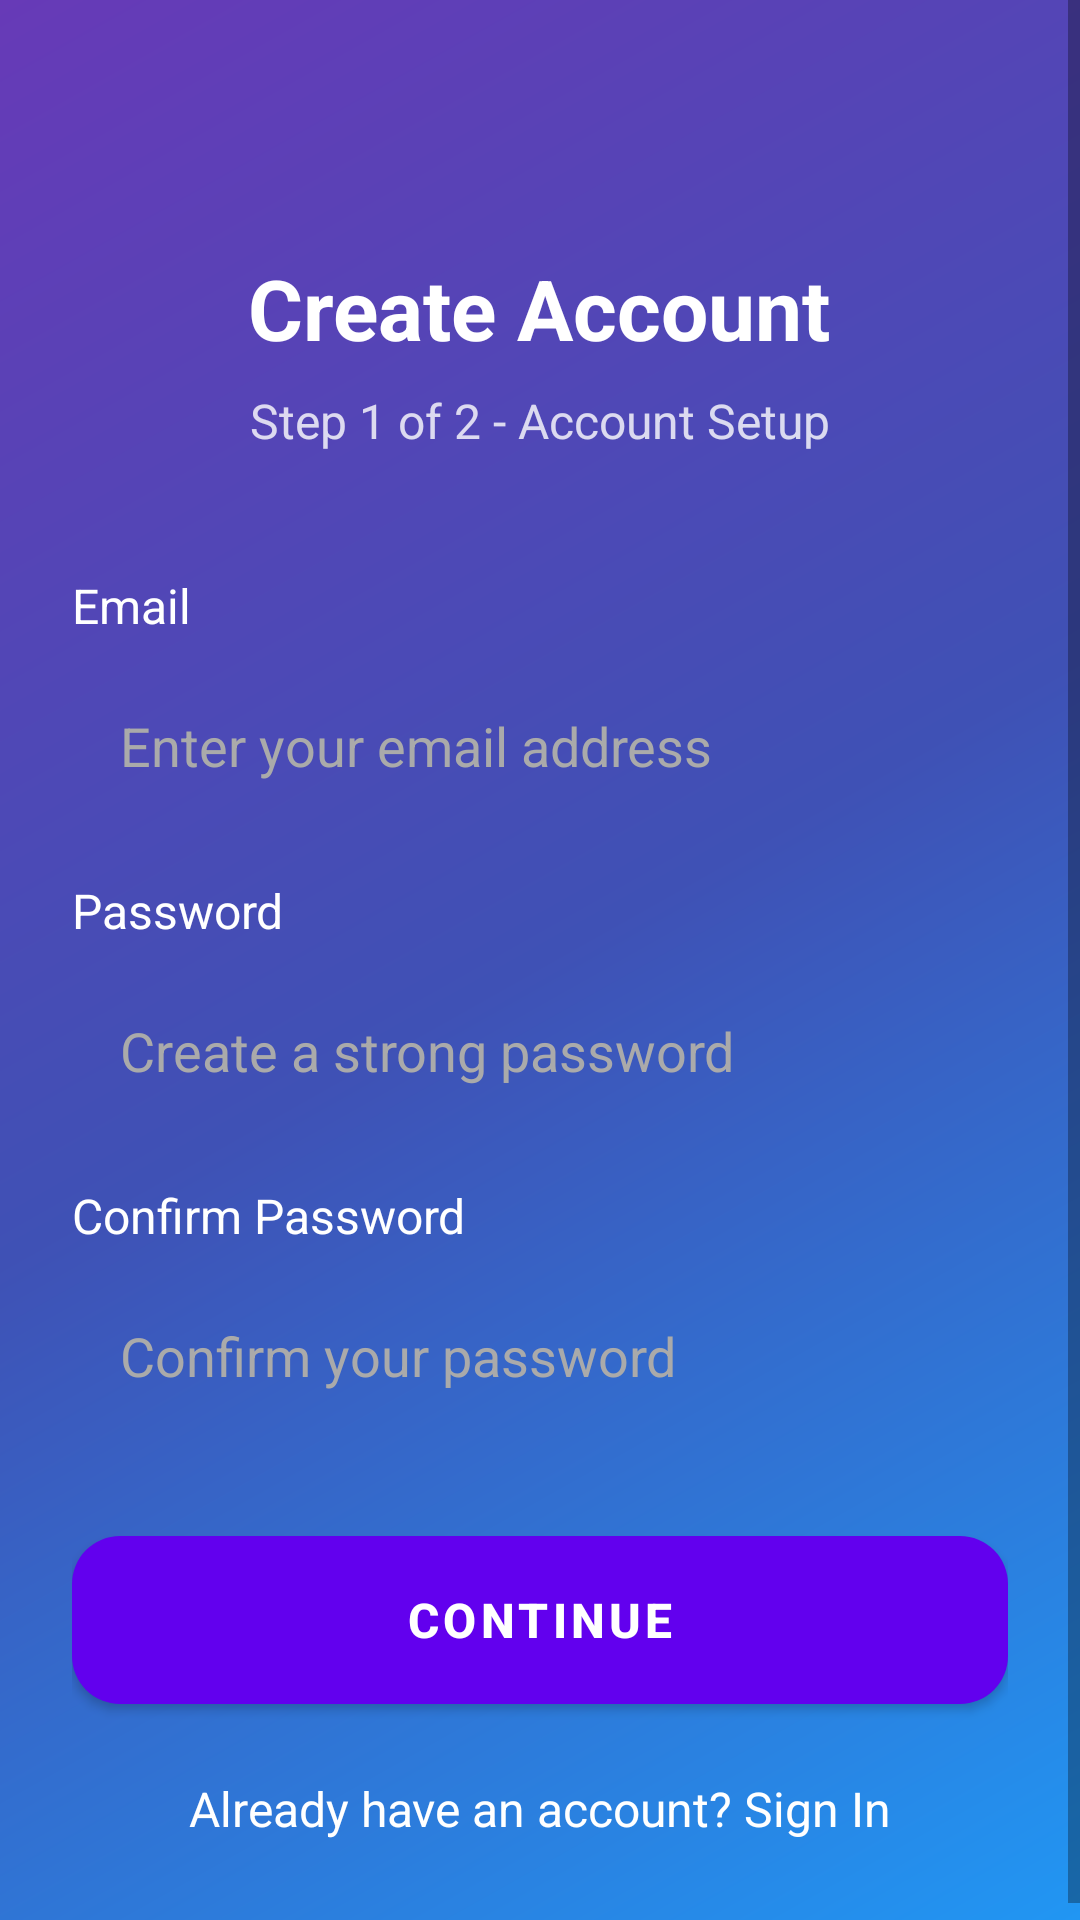

Write the Android layout XML for this screen, with the resource values it uses.
<!-- AndroidManifest.xml: activity theme Theme.TeleCRM -->
<!-- res/layout/activity_signup_step1.xml -->
<?xml version="1.0" encoding="utf-8"?>
<ScrollView xmlns:android="http://schemas.android.com/apk/res/android"
    android:layout_width="match_parent"
    android:layout_height="match_parent"
    android:fillViewport="true"
    android:background="@drawable/gradient_background">

    <LinearLayout
        android:layout_width="match_parent"
        android:layout_height="wrap_content"
        android:orientation="vertical"
        android:padding="24dp"
        android:gravity="center">

        
        <TextView
            android:layout_width="wrap_content"
            android:layout_height="wrap_content"
            android:text="Create Account"
            android:textColor="@android:color/white"
            android:textSize="28sp"
            android:textStyle="bold"
            android:layout_marginTop="60dp"
            android:layout_marginBottom="8dp" />

        <TextView
            android:layout_width="wrap_content"
            android:layout_height="wrap_content"
            android:text="Step 1 of 2 - Account Setup"
            android:textColor="@android:color/white"
            android:textSize="16sp"
            android:alpha="0.8"
            android:layout_marginBottom="40dp" />

        
        <TextView
            android:layout_width="wrap_content"
            android:layout_height="wrap_content"
            android:text="Email"
            android:textColor="@android:color/white"
            android:textSize="16sp"
            android:layout_gravity="start"
            android:layout_marginBottom="8dp" />

        <EditText
            android:id="@+id/editTextEmail"
            android:layout_width="match_parent"
            android:layout_height="56dp"
            android:background="@drawable/rounded_input_background"
            android:hint="Enter your email address"
            android:textColorHint="@android:color/darker_gray"
            android:textColor="@android:color/black"
            android:inputType="textEmailAddress"
            android:padding="16dp"
            android:layout_marginBottom="16dp" />

        
        <TextView
            android:layout_width="wrap_content"
            android:layout_height="wrap_content"
            android:text="Password"
            android:textColor="@android:color/white"
            android:textSize="16sp"
            android:layout_gravity="start"
            android:layout_marginBottom="8dp" />

        <EditText
            android:id="@+id/editTextPassword"
            android:layout_width="match_parent"
            android:layout_height="56dp"
            android:background="@drawable/rounded_input_background"
            android:hint="Create a strong password"
            android:textColorHint="@android:color/darker_gray"
            android:textColor="@android:color/black"
            android:inputType="textPassword"
            android:padding="16dp"
            android:layout_marginBottom="16dp" />

        
        <TextView
            android:layout_width="wrap_content"
            android:layout_height="wrap_content"
            android:text="Confirm Password"
            android:textColor="@android:color/white"
            android:textSize="16sp"
            android:layout_gravity="start"
            android:layout_marginBottom="8dp" />

        <EditText
            android:id="@+id/editTextConfirmPassword"
            android:layout_width="match_parent"
            android:layout_height="56dp"
            android:background="@drawable/rounded_input_background"
            android:hint="Confirm your password"
            android:textColorHint="@android:color/darker_gray"
            android:textColor="@android:color/black"
            android:inputType="textPassword"
            android:padding="16dp"
            android:layout_marginBottom="32dp" />

        
        <Button
            android:id="@+id/buttonNext"
            android:layout_width="match_parent"
            android:layout_height="56dp"
            android:text="CONTINUE"
            android:textColor="@android:color/white"
            android:textSize="16sp"
            android:textStyle="bold"
            android:background="@drawable/primary_button_background"
            android:layout_marginBottom="16dp" />

        
        <TextView
            android:id="@+id/textViewSignIn"
            android:layout_width="wrap_content"
            android:layout_height="wrap_content"
            android:text="Already have an account? Sign In"
            android:textColor="@android:color/white"
            android:textSize="16sp"
            android:layout_gravity="center"
            android:padding="8dp" />

    </LinearLayout>

</ScrollView>
<!-- resources referenced by this layout -->
<resources>
  <!-- drawable gradient_background (drawable) -->
  <?xml version="1.0" encoding="utf-8"?>
  <shape xmlns:android="http://schemas.android.com/apk/res/android">
      <gradient
          android:angle="135"
          android:startColor="#2196F3"
          android:centerColor="#3F51B5"
          android:endColor="#673AB7"
          android:type="linear" />
  </shape>
  <!-- drawable primary_button_background (drawable) -->
  <?xml version="1.0" encoding="utf-8"?>
  <selector xmlns:android="http://schemas.android.com/apk/res/android">
  
      
      <item android:state_pressed="true">
          <shape>
              <solid android:color="#1976D2" />
              <corners android:radius="16dp" />
          </shape>
      </item>
  
      
      <item>
          <shape>
              <solid android:color="#2196F3" />
              <corners android:radius="16dp" />
          </shape>
      </item>
  
  </selector>
  <style name="Theme.TeleCRM" parent="Theme.MaterialComponents.DayNight.DarkActionBar">
          
          <item name="colorPrimary">@color/purple_500</item>
          <item name="colorPrimaryVariant">@color/purple_700</item>
          <item name="colorOnPrimary">@color/white</item>
          
          <item name="colorSecondary">@color/teal_200</item>
          <item name="colorSecondaryVariant">@color/teal_700</item>
          <item name="colorOnSecondary">@color/black</item>
          
          <item name="android:statusBarColor" tools:targetApi="l">?attr/colorPrimaryVariant</item>
          
          <item name="colorSurface">@color/white</item>
          <item name="colorOnSurface">@color/black</item>
          <item name="colorSurfaceVariant">@color/purple_200</item>
          <item name="colorOnSurfaceVariant">@color/purple_700</item>
          <item name="colorOutline">@color/purple_200</item>
          <item name="colorError">@color/red_500</item>
          
      </style>
  <color name="purple_500">#FF6200EE</color>
  <color name="purple_700">#FF3700B3</color>
  <color name="white">#FFFFFFFF</color>
  <color name="teal_200">#FF03DAC5</color>
  <color name="teal_700">#FF018786</color>
  <color name="black">#FF000000</color>
  <color name="purple_200">#FFBB86FC</color>
  <color name="red_500">#FFF44336</color>
</resources>
